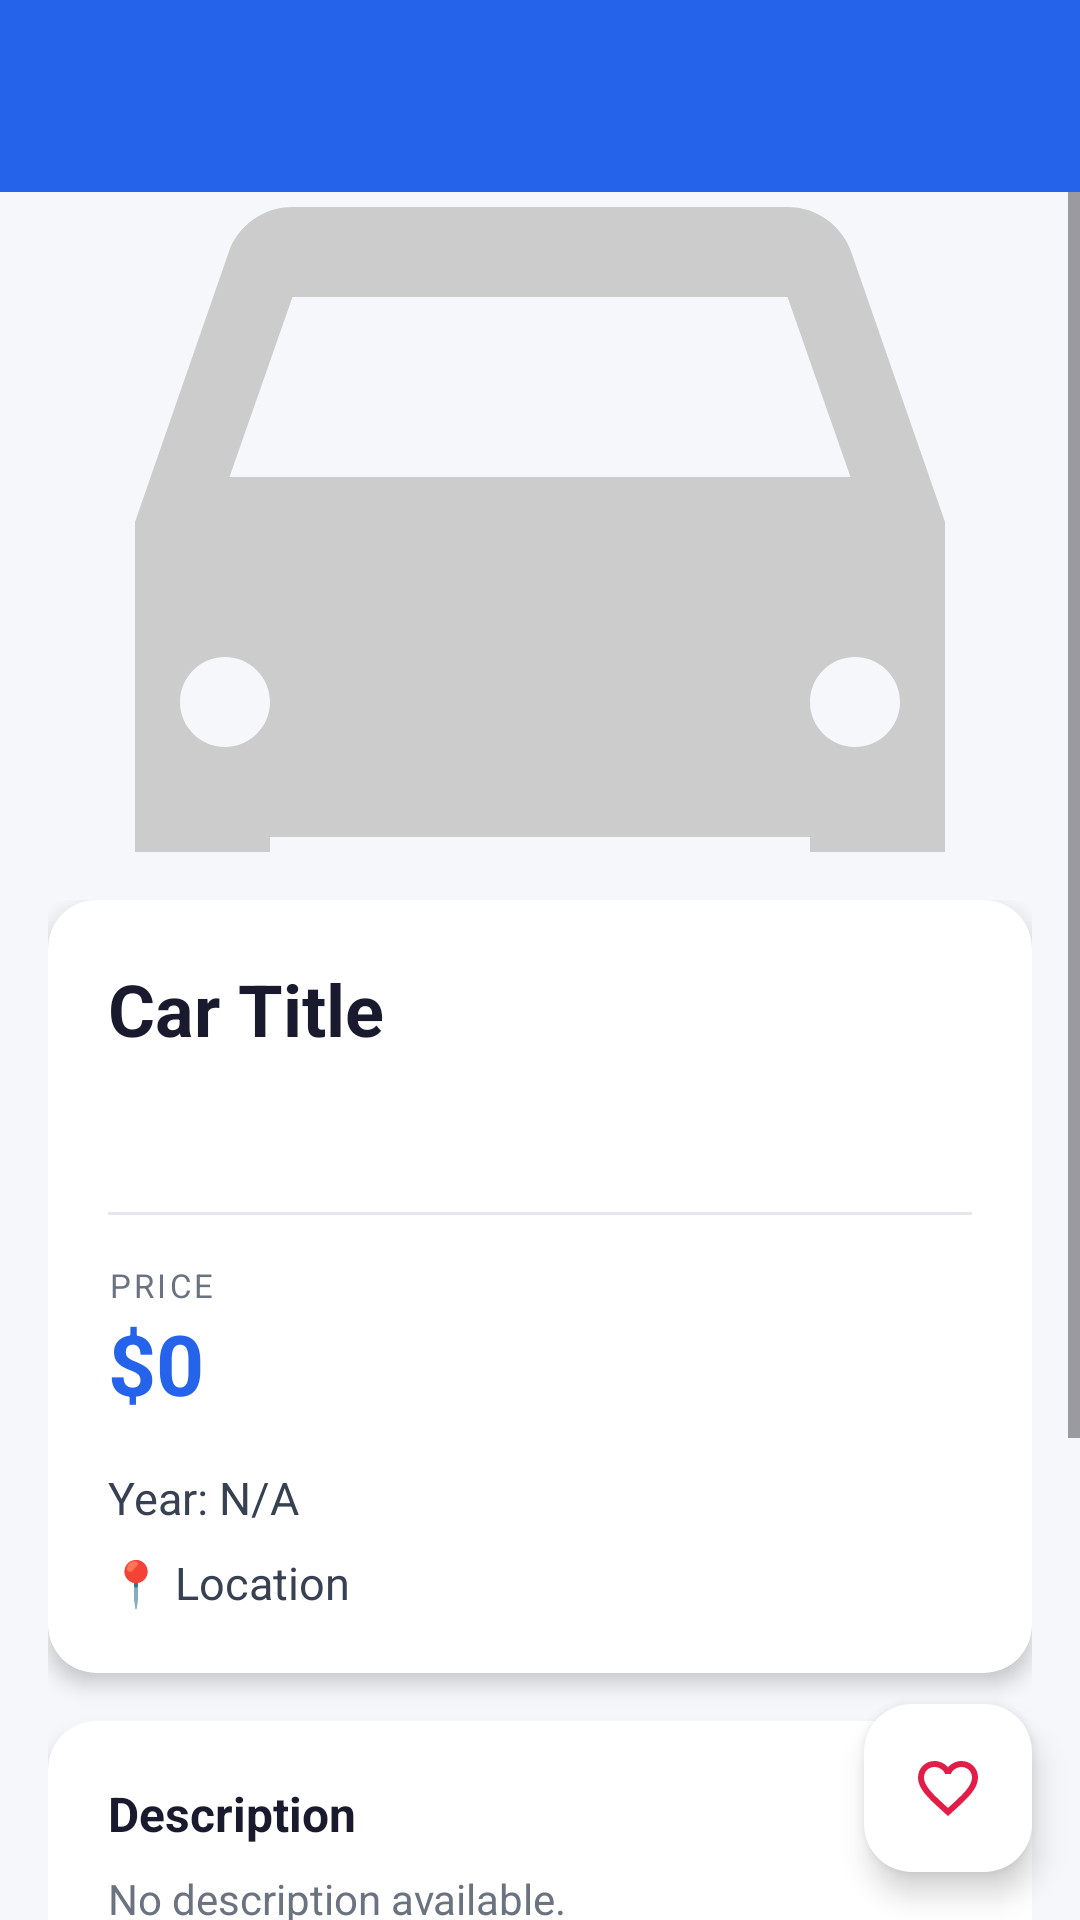

Reconstruct the res/layout file that produces this screen, plus the resources it refers to.
<!-- AndroidManifest.xml: application theme Theme.RentifyApp_Kotlin -->
<!-- res/layout/activity_car_detail.xml -->
<?xml version="1.0" encoding="utf-8"?>
<androidx.coordinatorlayout.widget.CoordinatorLayout
    xmlns:android="http://schemas.android.com/apk/res/android"
    xmlns:app="http://schemas.android.com/apk/res-auto"
    android:layout_width="match_parent"
    android:layout_height="match_parent"
    android:background="#F5F7FA">

    <com.google.android.material.appbar.AppBarLayout
        android:layout_width="match_parent"
        android:layout_height="wrap_content">
        <androidx.appcompat.widget.Toolbar
            android:id="@+id/toolbar"
            android:layout_width="match_parent"
            android:layout_height="?attr/actionBarSize"
            android:background="#2563EB"
            app:titleTextColor="#FFFFFF"
            app:navigationIconTint="#FFFFFF"/>
    </com.google.android.material.appbar.AppBarLayout>

    <ProgressBar
        android:id="@+id/progress_bar"
        android:layout_width="wrap_content"
        android:layout_height="wrap_content"
        android:layout_gravity="center"
        android:visibility="gone"/>

    <ScrollView
        android:layout_width="match_parent"
        android:layout_height="match_parent"
        app:layout_behavior="@string/appbar_scrolling_view_behavior">

        <LinearLayout
            android:layout_width="match_parent"
            android:layout_height="wrap_content"
            android:orientation="vertical"
            android:paddingBottom="80dp">

            
            <ImageView
                android:id="@+id/iv_detail_image"
                android:layout_width="match_parent"
                android:layout_height="220dp"
                android:scaleType="centerCrop"
                android:src="@drawable/ic_car_placeholder"/>

            <LinearLayout
                android:layout_width="match_parent"
                android:layout_height="wrap_content"
                android:orientation="vertical"
                android:padding="16dp">

                
                <androidx.cardview.widget.CardView
                    android:layout_width="match_parent"
                    android:layout_height="wrap_content"
                    app:cardCornerRadius="16dp"
                    app:cardElevation="4dp"
                    android:layout_marginBottom="16dp">

                    <LinearLayout
                        android:layout_width="match_parent"
                        android:layout_height="wrap_content"
                        android:orientation="vertical"
                        android:padding="20dp">

                        <TextView
                            android:id="@+id/tv_detail_title"
                            android:layout_width="match_parent"
                            android:layout_height="wrap_content"
                            android:text="Car Title"
                            android:textSize="24sp"
                            android:textStyle="bold"
                            android:textColor="#1A1A2E"
                            android:layout_marginBottom="8dp"/>

                        <TextView
                            android:id="@+id/tv_detail_purpose"
                            android:layout_width="wrap_content"
                            android:layout_height="wrap_content"
                            android:text="For Rent"
                            android:textSize="13sp"
                            android:textColor="#FFFFFF"
                            android:background="@drawable/badge_background"
                            android:paddingStart="12dp"
                            android:paddingEnd="12dp"
                            android:paddingTop="5dp"
                            android:paddingBottom="5dp"
                            android:layout_marginBottom="16dp"/>

                        <View
                            android:layout_width="match_parent"
                            android:layout_height="1dp"
                            android:background="#E5E7EB"
                            android:layout_marginBottom="16dp"/>

                        <TextView
                            android:layout_width="wrap_content"
                            android:layout_height="wrap_content"
                            android:text="PRICE"
                            android:textSize="11sp"
                            android:textColor="#6B7280"
                            android:letterSpacing="0.1"/>

                        <TextView
                            android:id="@+id/tv_detail_price"
                            android:layout_width="wrap_content"
                            android:layout_height="wrap_content"
                            android:text="$0"
                            android:textSize="28sp"
                            android:textStyle="bold"
                            android:textColor="#2563EB"
                            android:layout_marginBottom="16dp"/>

                        <TextView
                            android:id="@+id/tv_detail_year"
                            android:layout_width="wrap_content"
                            android:layout_height="wrap_content"
                            android:text="Year: N/A"
                            android:textSize="15sp"
                            android:textColor="#374151"
                            android:layout_marginBottom="8dp"/>

                        <TextView
                            android:id="@+id/tv_detail_location"
                            android:layout_width="wrap_content"
                            android:layout_height="wrap_content"
                            android:text="📍 Location"
                            android:textSize="15sp"
                            android:textColor="#374151"/>

                    </LinearLayout>
                </androidx.cardview.widget.CardView>

                
                <androidx.cardview.widget.CardView
                    android:layout_width="match_parent"
                    android:layout_height="wrap_content"
                    app:cardCornerRadius="16dp"
                    app:cardElevation="4dp"
                    android:layout_marginBottom="16dp">

                    <LinearLayout
                        android:layout_width="match_parent"
                        android:layout_height="wrap_content"
                        android:orientation="vertical"
                        android:padding="20dp">

                        <TextView
                            android:layout_width="wrap_content"
                            android:layout_height="wrap_content"
                            android:text="Description"
                            android:textSize="16sp"
                            android:textStyle="bold"
                            android:textColor="#1A1A2E"
                            android:layout_marginBottom="8dp"/>

                        <TextView
                            android:id="@+id/tv_detail_description"
                            android:layout_width="match_parent"
                            android:layout_height="wrap_content"
                            android:text="No description available."
                            android:textSize="14sp"
                            android:textColor="#6B7280"
                            android:lineSpacingMultiplier="1.5"/>
                    </LinearLayout>
                </androidx.cardview.widget.CardView>

                
                <androidx.cardview.widget.CardView
                    android:layout_width="match_parent"
                    android:layout_height="wrap_content"
                    app:cardCornerRadius="16dp"
                    app:cardElevation="4dp">

                    <LinearLayout
                        android:layout_width="match_parent"
                        android:layout_height="wrap_content"
                        android:orientation="vertical"
                        android:padding="20dp">

                        <TextView
                            android:layout_width="wrap_content"
                            android:layout_height="wrap_content"
                            android:text="Contact"
                            android:textSize="16sp"
                            android:textStyle="bold"
                            android:textColor="#1A1A2E"
                            android:layout_marginBottom="8dp"/>

                        <TextView
                            android:id="@+id/tv_detail_owner"
                            android:layout_width="match_parent"
                            android:layout_height="wrap_content"
                            android:text="Listed by: unknown"
                            android:textSize="14sp"
                            android:textColor="#374151"/>
                    </LinearLayout>
                </androidx.cardview.widget.CardView>

            </LinearLayout>
        </LinearLayout>
    </ScrollView>

    
    <com.google.android.material.floatingactionbutton.FloatingActionButton
        android:id="@+id/fab_favorite"
        android:layout_width="wrap_content"
        android:layout_height="wrap_content"
        android:layout_gravity="bottom|end"
        android:layout_margin="16dp"
        android:contentDescription="Favorite"
        app:srcCompat="@drawable/ic_favorite_border"
        app:backgroundTint="#FFFFFF"
        app:tint="#E11D48"/>

</androidx.coordinatorlayout.widget.CoordinatorLayout>
<!-- resources referenced by this layout -->
<resources>
  <!-- drawable ic_car_placeholder (drawable) -->
  <vector xmlns:android="http://schemas.android.com/apk/res/android"
      android:width="24dp"
      android:height="24dp"
      android:viewportWidth="24"
      android:viewportHeight="24"
      android:tint="#CCCCCC">
    <path
        android:fillColor="@android:color/white"
        android:pathData="L18.92,6.01C18.72,5.42 18.16,5 17.5,5H6.5C5.84,5 5.28,5.42 5.08,6.01L3,12V20C3,20.55 3.45,21 4,21H5C5.55,21 6,20.55 6,20V19H18V20C18,20.55 18.45,21 19,21H20C20.55,21 21,20.55 21,20V12L18.92,6.01ZM6.5,7H17.5L18.9,11H5.1L6.5,7ZM5,17C4.45,17 4,16.55 4,16C4,15.45 4.45,15 5,15C5.55,15 6,15.45 6,16C6,16.55 5.55,17 5,17ZM19,17C18.45,17 18,16.55 18,16C18,15.45 18.45,15 19,15C19.55,15 20,15.45 20,16C20,16.55 19.55,17 19,17Z"/>
  </vector>
  <!-- drawable ic_favorite_border (drawable) -->
  <vector xmlns:android="http://schemas.android.com/apk/res/android"
      android:width="24dp"
      android:height="24dp"
      android:viewportWidth="24"
      android:viewportHeight="24">
    <path
        android:fillColor="#FF000000"
        android:pathData="M16.5,3c-1.74,0 -3.41,0.81 -4.5,2.09C10.91,3.81 9.24,3 7.5,3C4.42,3 2,5.42 2,8.5c0,3.78 3.4,6.86 8.55,11.54L12,21.35l1.45,-1.32C18.6,15.36 22,12.28 22,8.5C22,5.42 19.58,3 16.5,3zM12.1,18.55l-0.1,0.1l-0.1,-0.1C7.14,14.24 4,11.39 4,8.5C4,6.5 5.5,5 7.5,5c1.54,0 3.04,0.99 3.57,2.36h1.87C13.46,5.99 14.96,5 16.5,5c2,0 3.5,1.5 3.5,3.5c0,2.89 -3.14,5.74 -7.9,10.05z"/>
  </vector>
  <style name="Theme.RentifyApp_Kotlin" parent="Base.Theme.RentifyApp_Kotlin" />
  <style name="Base.Theme.RentifyApp_Kotlin" parent="Theme.Material3.DayNight.NoActionBar">
          
          <item name="colorPrimary">@color/purple_500</item>
          <item name="colorPrimaryVariant">@color/lavender</item>
  
      </style>
  <color name="purple_500">#FF6200EE</color>
  <color name="lavender">#1c3f58</color>
</resources>
